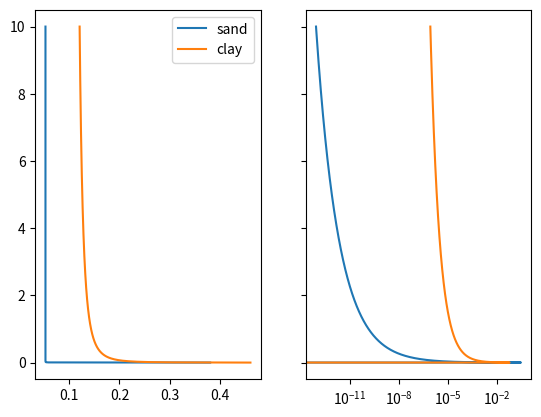

Recreate this plot in Python.
import numpy as np
import matplotlib.pyplot as plt



def theta(p):
    return theta_r + (theta_s-theta_r)/(1+alpha*p**n)**(1-1/n)

def d_theta(p):
    return alpha*(1/n-1)*n*(theta_s-theta_r)*p**(n-1)*(alpha*p**n+1)**(1/n-2)



# theta_s, theta_r, alpha, n
retention_data = {
'sand': [0.38,0.053,3.5,3.2],
'clay': [0.46, 0.098, 1.3, 1.3],
}



z = np.linspace(0,10, 10000)
rho = 1e3
g = 0.82
p = rho*g*z
fig, (ax1, ax2) = plt.subplots(1,2,dpi=300, sharey=True)


for key, val in retention_data.items():
    theta_s = retention_data[key][0]
    theta_r = retention_data[key][1]
    alpha = retention_data[key][2]
    n = retention_data[key][3]

    ax1.plot(theta(p), z, label=key)
    ax2.semilogx(np.abs(d_theta(p)), z)

ax1.legend()
plt.show()
